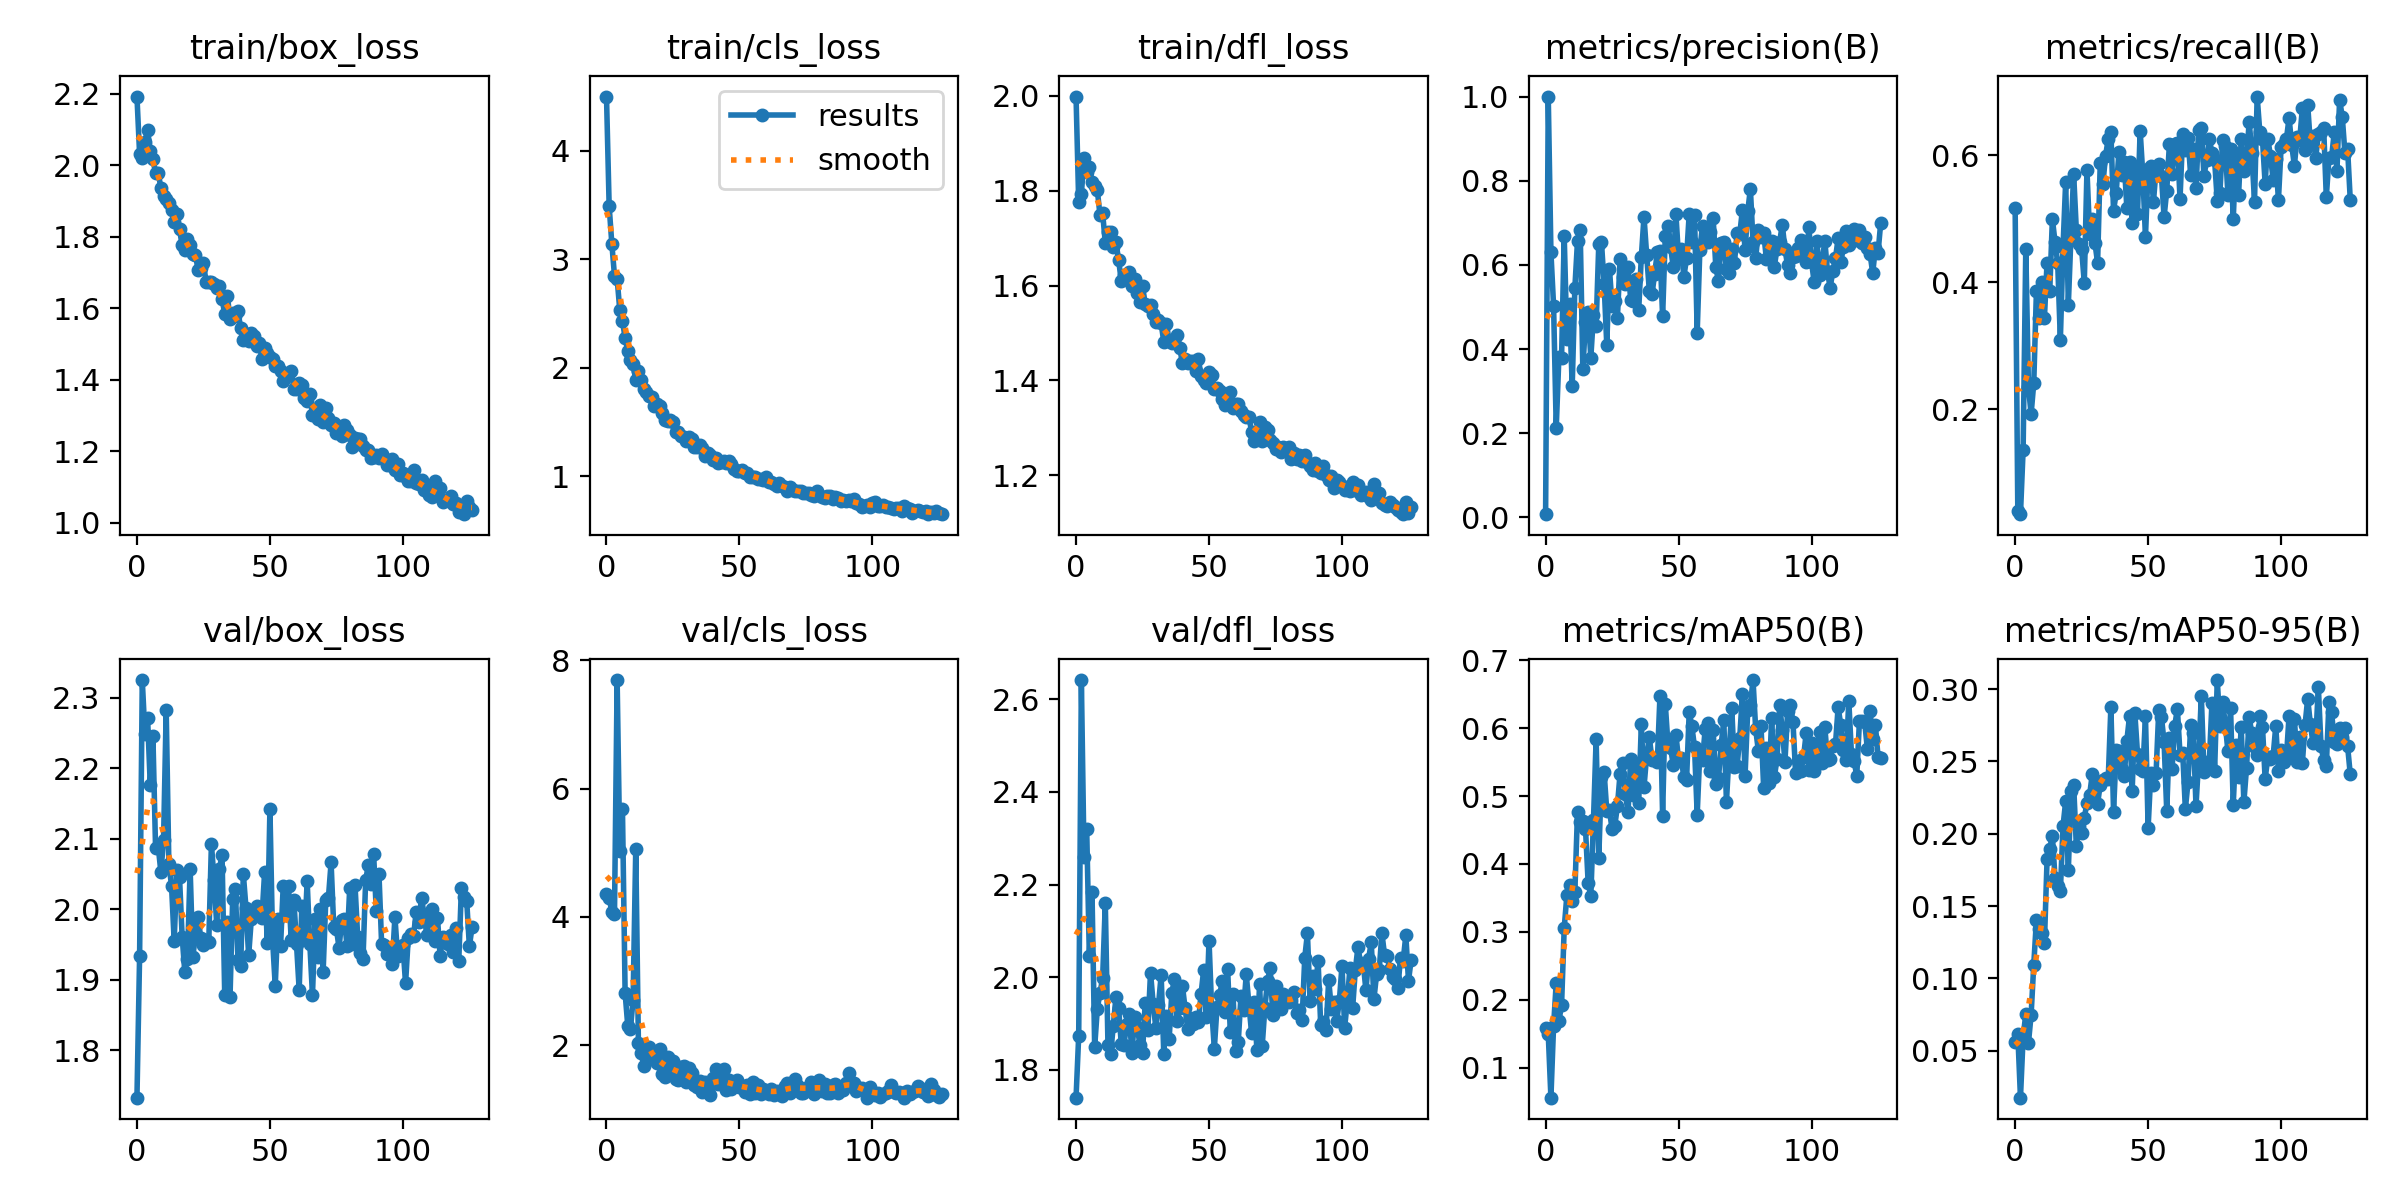

The file beside this chart, header and first rows:
epoch, train/box_loss, train/cls_loss, train/dfl_loss, metrics/precision(B), metrics/recall(B), metrics/mAP50(B), metrics/mAP50-95(B), val/box_loss, val/cls_loss, val/dfl_loss, lr/pg0, lr/pg1, lr/pg2
0, 2.193, 4.5, 1.998, 0.00755, 0.5179, 0.1589, 0.05612, 1.732, 4.355, 1.74, 0.0003125, 0.0003125, 0.0003125
1, 2.032, 3.489, 1.775, 1, 0.03953, 0.1496, 0.06149, 1.934, 4.291, 1.874, 0.0006354, 0.0006354, 0.0006354
2, 2.022, 3.146, 1.794, 0.6303, 0.03519, 0.05619, 0.01757, 2.325, 4.082, 2.641, 0.0009562, 0.0009562, 0.0009562
3, 2.067, 2.85, 1.868, 0.5028, 0.1368, 0.1618, 0.05949, 2.248, 4.037, 2.26, 0.001238, 0.001238, 0.001238
4, 2.099, 2.822, 1.839, 0.2125, 0.4534, 0.2253, 0.0754, 2.271, 7.693, 2.32, 0.001238, 0.001238, 0.001238
5, 2.04, 2.531, 1.851, 0.3814, 0.2359, 0.1692, 0.05529, 2.176, 5.026, 2.046, 0.001234, 0.001234, 0.001234
6, 2.017, 2.429, 1.818, 0.379, 0.1927, 0.192, 0.07477, 2.246, 5.678, 2.184, 0.001229, 0.001229, 0.001229
7, 1.979, 2.279, 1.81, 0.6689, 0.2415, 0.3059, 0.1096, 2.086, 2.809, 1.849, 0.001225, 0.001225, 0.001225
8, 1.979, 2.156, 1.801, 0.4243, 0.3865, 0.3538, 0.1404, 2.088, 2.3, 1.933, 0.001221, 0.001221, 0.001221
9, 1.937, 2.077, 1.749, 0.5061, 0.3441, 0.3698, 0.1341, 2.052, 2.25, 1.966, 0.001217, 0.001217, 0.001217
10, 1.915, 2.033, 1.753, 0.311, 0.4004, 0.346, 0.1315, 2.098, 2.709, 1.998, 0.001213, 0.001213, 0.001213
11, 1.905, 1.889, 1.69, 0.5452, 0.3439, 0.3589, 0.1244, 2.282, 5.055, 2.16, 0.001209, 0.001209, 0.001209
12, 1.894, 1.971, 1.713, 0.657, 0.4314, 0.4771, 0.1822, 2.064, 2.028, 1.853, 0.001205, 0.001205, 0.001205
13, 1.876, 1.884, 1.713, 0.6834, 0.3859, 0.4617, 0.1898, 2.033, 1.878, 1.833, 0.0012, 0.0012, 0.0012
14, 1.841, 1.809, 1.681, 0.3519, 0.5, 0.4627, 0.1985, 1.954, 1.674, 1.896, 0.001196, 0.001196, 0.001196
15, 1.863, 1.782, 1.691, 0.4648, 0.4635, 0.4519, 0.1693, 2.055, 1.841, 1.957, 0.001192, 0.001192, 0.001192
16, 1.821, 1.742, 1.655, 0.4886, 0.4306, 0.3721, 0.1638, 2.045, 1.967, 1.933, 0.001188, 0.001188, 0.001188
17, 1.777, 1.736, 1.61, 0.3791, 0.3095, 0.3526, 0.1601, 1.961, 1.781, 1.857, 0.001184, 0.001184, 0.001184
18, 1.764, 1.65, 1.622, 0.481, 0.4554, 0.4642, 0.2052, 1.91, 1.877, 1.853, 0.00118, 0.00118, 0.00118
19, 1.793, 1.665, 1.622, 0.4552, 0.5583, 0.5833, 0.2225, 1.93, 1.722, 1.898, 0.001176, 0.001176, 0.001176
20, 1.779, 1.644, 1.629, 0.6498, 0.3648, 0.4095, 0.1749, 2.057, 1.94, 1.921, 0.001172, 0.001172, 0.001172
21, 1.753, 1.584, 1.599, 0.6548, 0.4749, 0.528, 0.2294, 1.931, 1.547, 1.836, 0.001167, 0.001167, 0.001167
22, 1.75, 1.522, 1.613, 0.5545, 0.5707, 0.5351, 0.2336, 1.964, 1.499, 1.913, 0.001163, 0.001163, 0.001163
23, 1.706, 1.512, 1.585, 0.4106, 0.4829, 0.4782, 0.1918, 1.989, 1.82, 1.893, 0.001159, 0.001159, 0.001159
24, 1.714, 1.518, 1.565, 0.591, 0.4601, 0.4793, 0.205, 1.958, 1.615, 1.855, 0.001155, 0.001155, 0.001155
25, 1.727, 1.5, 1.599, 0.5025, 0.4527, 0.451, 0.2004, 1.949, 1.751, 1.837, 0.001151, 0.001151, 0.001151
26, 1.673, 1.405, 1.561, 0.5149, 0.3992, 0.4559, 0.2112, 1.956, 1.466, 1.945, 0.001147, 0.001147, 0.001147
27, 1.675, 1.411, 1.558, 0.4739, 0.577, 0.4851, 0.2211, 1.953, 1.448, 1.887, 0.001143, 0.001143, 0.001143
28, 1.674, 1.377, 1.559, 0.6134, 0.4762, 0.5327, 0.2267, 2.092, 1.656, 2.01, 0.001139, 0.001139, 0.001139
29, 1.667, 1.359, 1.54, 0.5713, 0.5003, 0.5487, 0.2412, 2.041, 1.678, 1.943, 0.001135, 0.001135, 0.001135
30, 1.656, 1.325, 1.522, 0.5536, 0.4624, 0.5027, 0.2321, 1.977, 1.417, 1.891, 0.00113, 0.00113, 0.00113
31, 1.664, 1.361, 1.528, 0.5946, 0.4308, 0.4763, 0.2208, 2.057, 1.645, 1.94, 0.001126, 0.001126, 0.001126
32, 1.627, 1.343, 1.52, 0.5171, 0.5887, 0.5548, 0.234, 2.076, 1.559, 2.005, 0.001122, 0.001122, 0.001122
33, 1.584, 1.27, 1.481, 0.5151, 0.5558, 0.501, 0.2371, 1.878, 1.37, 1.833, 0.001118, 0.001118, 0.001118
34, 1.636, 1.268, 1.519, 0.5672, 0.5997, 0.5452, 0.2387, 1.982, 1.353, 1.917, 0.001114, 0.001114, 0.001114
35, 1.569, 1.292, 1.484, 0.4925, 0.6257, 0.4897, 0.2377, 1.876, 1.442, 1.866, 0.00111, 0.00111, 0.00111
36, 1.586, 1.261, 1.478, 0.6192, 0.6362, 0.6063, 0.2878, 2.015, 1.269, 1.966, 0.001106, 0.001106, 0.001106
37, 1.578, 1.191, 1.482, 0.7149, 0.513, 0.513, 0.2151, 2.028, 1.417, 1.997, 0.001102, 0.001102, 0.001102
38, 1.591, 1.215, 1.495, 0.6235, 0.5411, 0.5597, 0.2576, 1.927, 1.304, 1.905, 0.001097, 0.001097, 0.001097
39, 1.544, 1.199, 1.469, 0.539, 0.6049, 0.5864, 0.2571, 1.919, 1.226, 1.934, 0.001093, 0.001093, 0.001093
40, 1.512, 1.156, 1.436, 0.5304, 0.5685, 0.5534, 0.2448, 2.05, 1.488, 1.981, 0.001089, 0.001089, 0.001089
41, 1.53, 1.172, 1.445, 0.578, 0.5898, 0.5551, 0.2398, 2.002, 1.622, 1.933, 0.001085, 0.001085, 0.001085
42, 1.51, 1.12, 1.437, 0.6301, 0.5179, 0.5496, 0.2644, 1.934, 1.389, 1.889, 0.001081, 0.001081, 0.001081
43, 1.532, 1.135, 1.44, 0.6331, 0.5895, 0.6471, 0.2811, 1.986, 1.411, 1.912, 0.001077, 0.001077, 0.001077
44, 1.522, 1.141, 1.442, 0.4774, 0.4933, 0.4713, 0.2293, 1.992, 1.62, 1.899, 0.001073, 0.001073, 0.001073
45, 1.494, 1.12, 1.421, 0.6688, 0.5775, 0.6356, 0.2835, 2.004, 1.299, 1.914, 0.001069, 0.001069, 0.001069
46, 1.502, 1.14, 1.444, 0.6929, 0.5081, 0.5768, 0.2555, 1.992, 1.453, 1.903, 0.001064, 0.001064, 0.001064
47, 1.457, 1.114, 1.41, 0.6424, 0.6391, 0.5703, 0.2446, 1.988, 1.32, 1.964, 0.00106, 0.00106, 0.00106
48, 1.488, 1.069, 1.4, 0.5951, 0.5699, 0.5461, 0.2431, 2.052, 1.38, 2.017, 0.001056, 0.001056, 0.001056
49, 1.476, 1.048, 1.395, 0.721, 0.4713, 0.5903, 0.2812, 1.951, 1.452, 1.914, 0.001052, 0.001052, 0.001052
50, 1.465, 1.048, 1.418, 0.6162, 0.5786, 0.5531, 0.2041, 2.143, 1.341, 2.079, 0.001048, 0.001048, 0.001048
51, 1.457, 1.063, 1.412, 0.6384, 0.5833, 0.5557, 0.242, 1.956, 1.367, 1.93, 0.001044, 0.001044, 0.001044
52, 1.439, 1.028, 1.383, 0.5717, 0.5268, 0.5273, 0.2339, 1.891, 1.275, 1.846, 0.00104, 0.00104, 0.00104
53, 1.438, 1.031, 1.383, 0.6163, 0.579, 0.5234, 0.2423, 1.986, 1.375, 1.936, 0.001035, 0.001035, 0.001035
54, 1.425, 0.9902, 1.379, 0.7216, 0.587, 0.6238, 0.2853, 1.948, 1.243, 1.962, 0.001031, 0.001031, 0.001031
55, 1.396, 0.9929, 1.36, 0.6543, 0.5682, 0.6024, 0.2808, 2.033, 1.431, 1.992, 0.001027, 0.001027, 0.001027
56, 1.415, 0.9978, 1.349, 0.7177, 0.503, 0.5718, 0.2635, 1.991, 1.259, 1.925, 0.001023, 0.001023, 0.001023
57, 1.418, 0.9798, 1.361, 0.4391, 0.5446, 0.4728, 0.2156, 2.032, 1.382, 2.017, 0.001019, 0.001019, 0.001019
58, 1.425, 0.9738, 1.375, 0.6359, 0.6176, 0.5651, 0.2663, 1.956, 1.233, 1.883, 0.001015, 0.001015, 0.001015
59, 1.375, 0.9712, 1.343, 0.6927, 0.5707, 0.5533, 0.2446, 2.013, 1.312, 1.964, 0.001011, 0.001011, 0.001011
... 67 more rows
